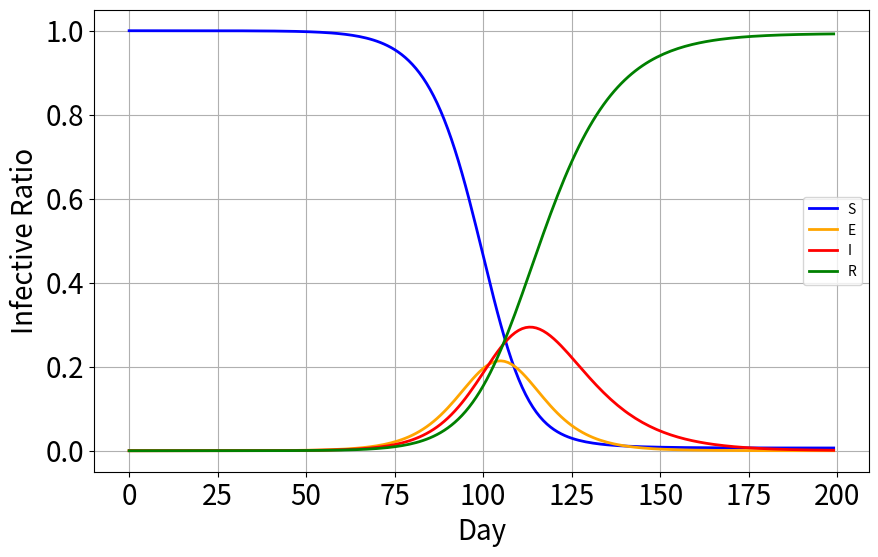

Python code for this plot:
import numpy as np
import matplotlib.pyplot as plt

first_day_infective  = 15
first_day_removed = 3
first_day_exposed = 30
population = 1e7

N =  population + first_day_infective + first_day_removed
T = 200

s = np.zeros([T])   #Susceptible ratio
i = np.zeros([T])    # Infective ratio
e =  np.zeros([T])  #exposed ratio
r =  np.zeros([T])   # Removal ratio


lamda = 0.4     # contact rateN
gamma = 0.0821 # recover rate
sigma = 2/14   # exposed period

i[0] = first_day_infective / N
s[0] = population  /  N
e[0] = first_day_exposed / N

for t in range(T-1):
    s[t + 1] = s[t] - lamda * s[t] * i[t]
    e[t + 1] = e[t] + lamda * s[t] * i[t] - sigma * e[t]
    i[t + 1] = i[t] + sigma * e[t] - gamma * i[t]
    r[t + 1] = r[t] + gamma * i[t]


fig, ax = plt.subplots(figsize=(10,6))
ax.plot(s, c='b', lw=2, label='S')
ax.plot(e, c='orange', lw=2, label='E')
ax.plot(i, c='r', lw=2, label='I')
ax.plot(r, c='g', lw=2, label='R')
ax.set_xlabel('Day',fontsize=20)
ax.set_ylabel('Infective Ratio', fontsize=20)
ax.grid(1)
plt.xticks(fontsize=20)
plt.yticks(fontsize=20)
plt.legend();

plt.show()
